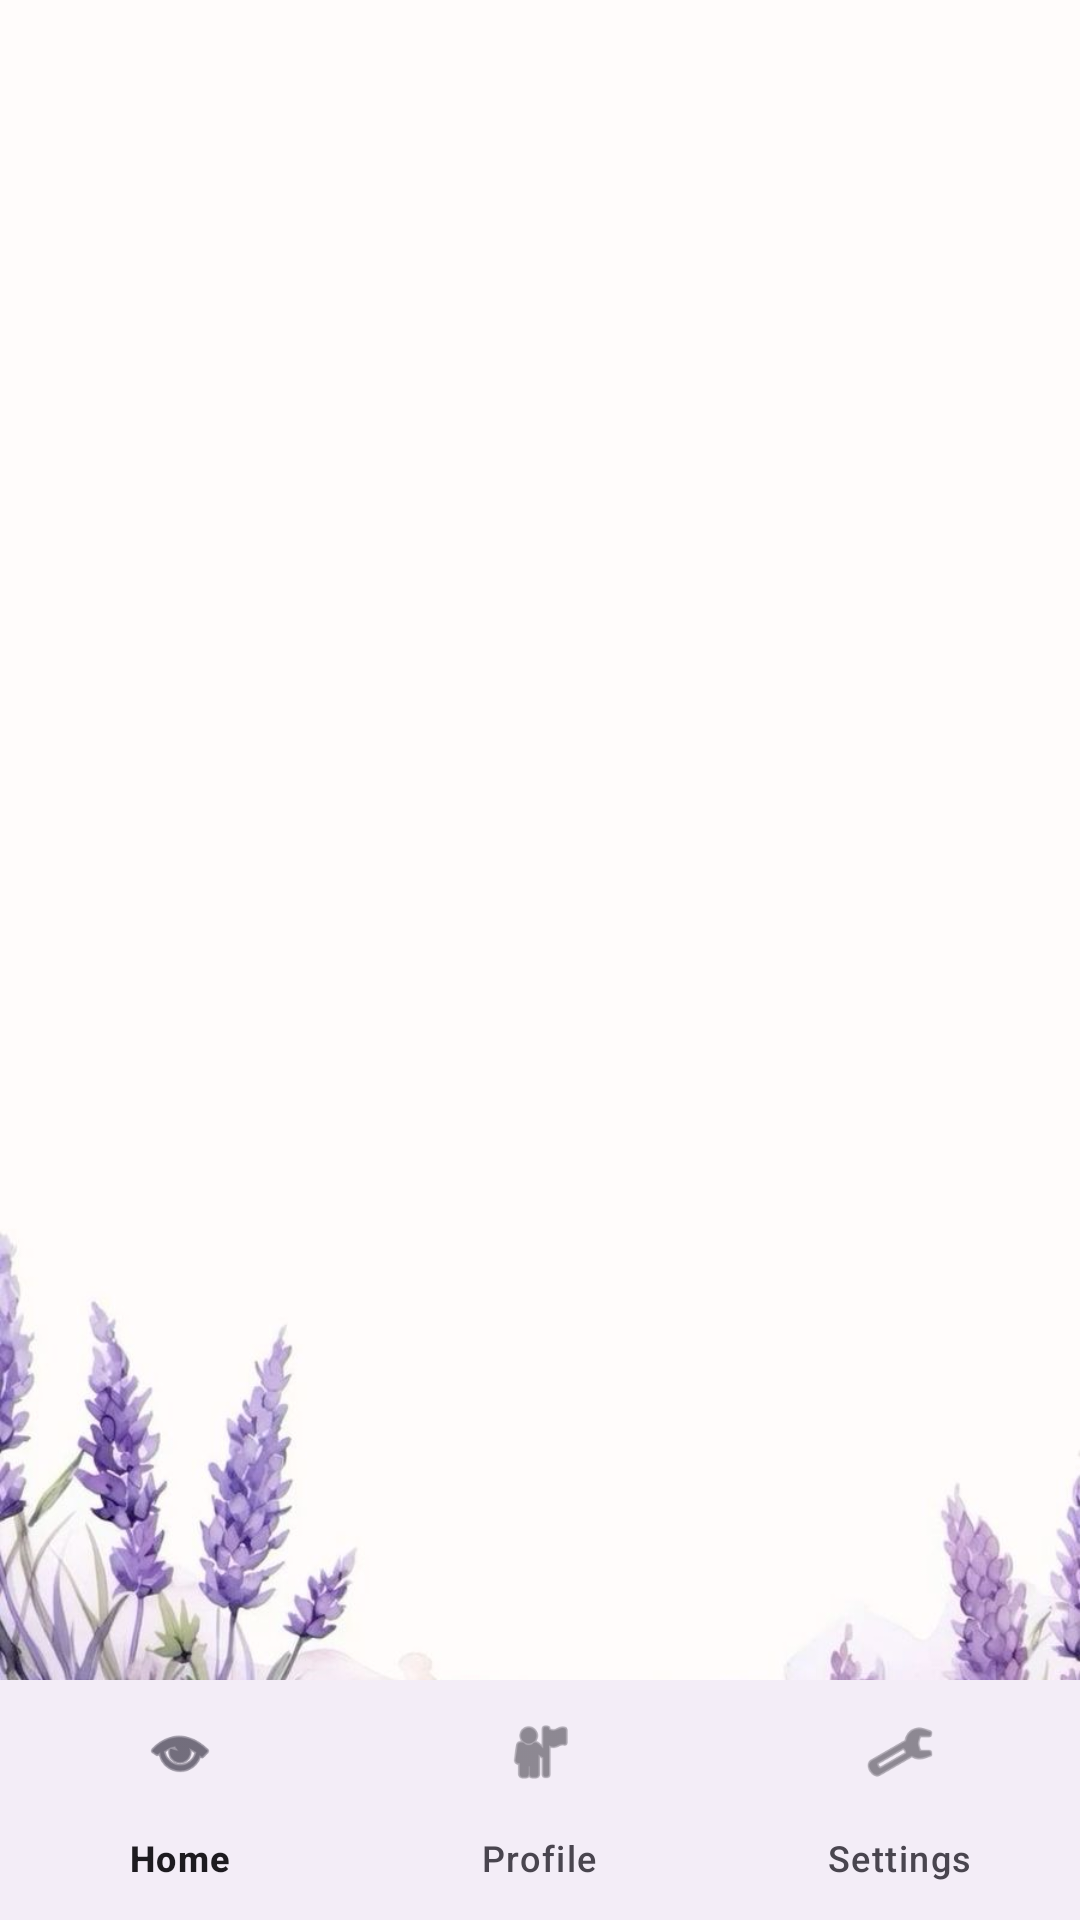

Android layout source for this screen:
<!-- AndroidManifest.xml: application theme Theme.DessertHome -->
<!-- res/layout/activity_dashboard2.xml -->
<?xml version="1.0" encoding="utf-8"?>
<androidx.constraintlayout.widget.ConstraintLayout xmlns:android="http://schemas.android.com/apk/res/android"
    xmlns:app="http://schemas.android.com/apk/res-auto"
    xmlns:tools="http://schemas.android.com/tools"
    android:id="@+id/main"
    android:layout_width="match_parent"
    android:layout_height="match_parent"
    android:background="@drawable/background">

    <FrameLayout
        android:id="@+id/fragmentContainer"
        android:layout_width="match_parent"
        android:layout_height="match_parent">

        <com.google.android.material.bottomnavigation.BottomNavigationView
            android:id="@+id/bottomNavigationView"
            android:layout_width="match_parent"
            android:layout_height="wrap_content"
            android:layout_gravity="bottom"
            app:menu="@menu/buttom_nav_menu"
           />
    </FrameLayout>


</androidx.constraintlayout.widget.ConstraintLayout>
<!-- resources referenced by this layout -->
<resources>
  <!-- drawable background: png bitmap (drawable, 62563 bytes) -->
  <style name="Theme.DessertHome" parent="Base.Theme.DessertHome" />
  <style name="Base.Theme.DessertHome" parent="Theme.Material3.DayNight.NoActionBar">
          
          
      </style>
</resources>
